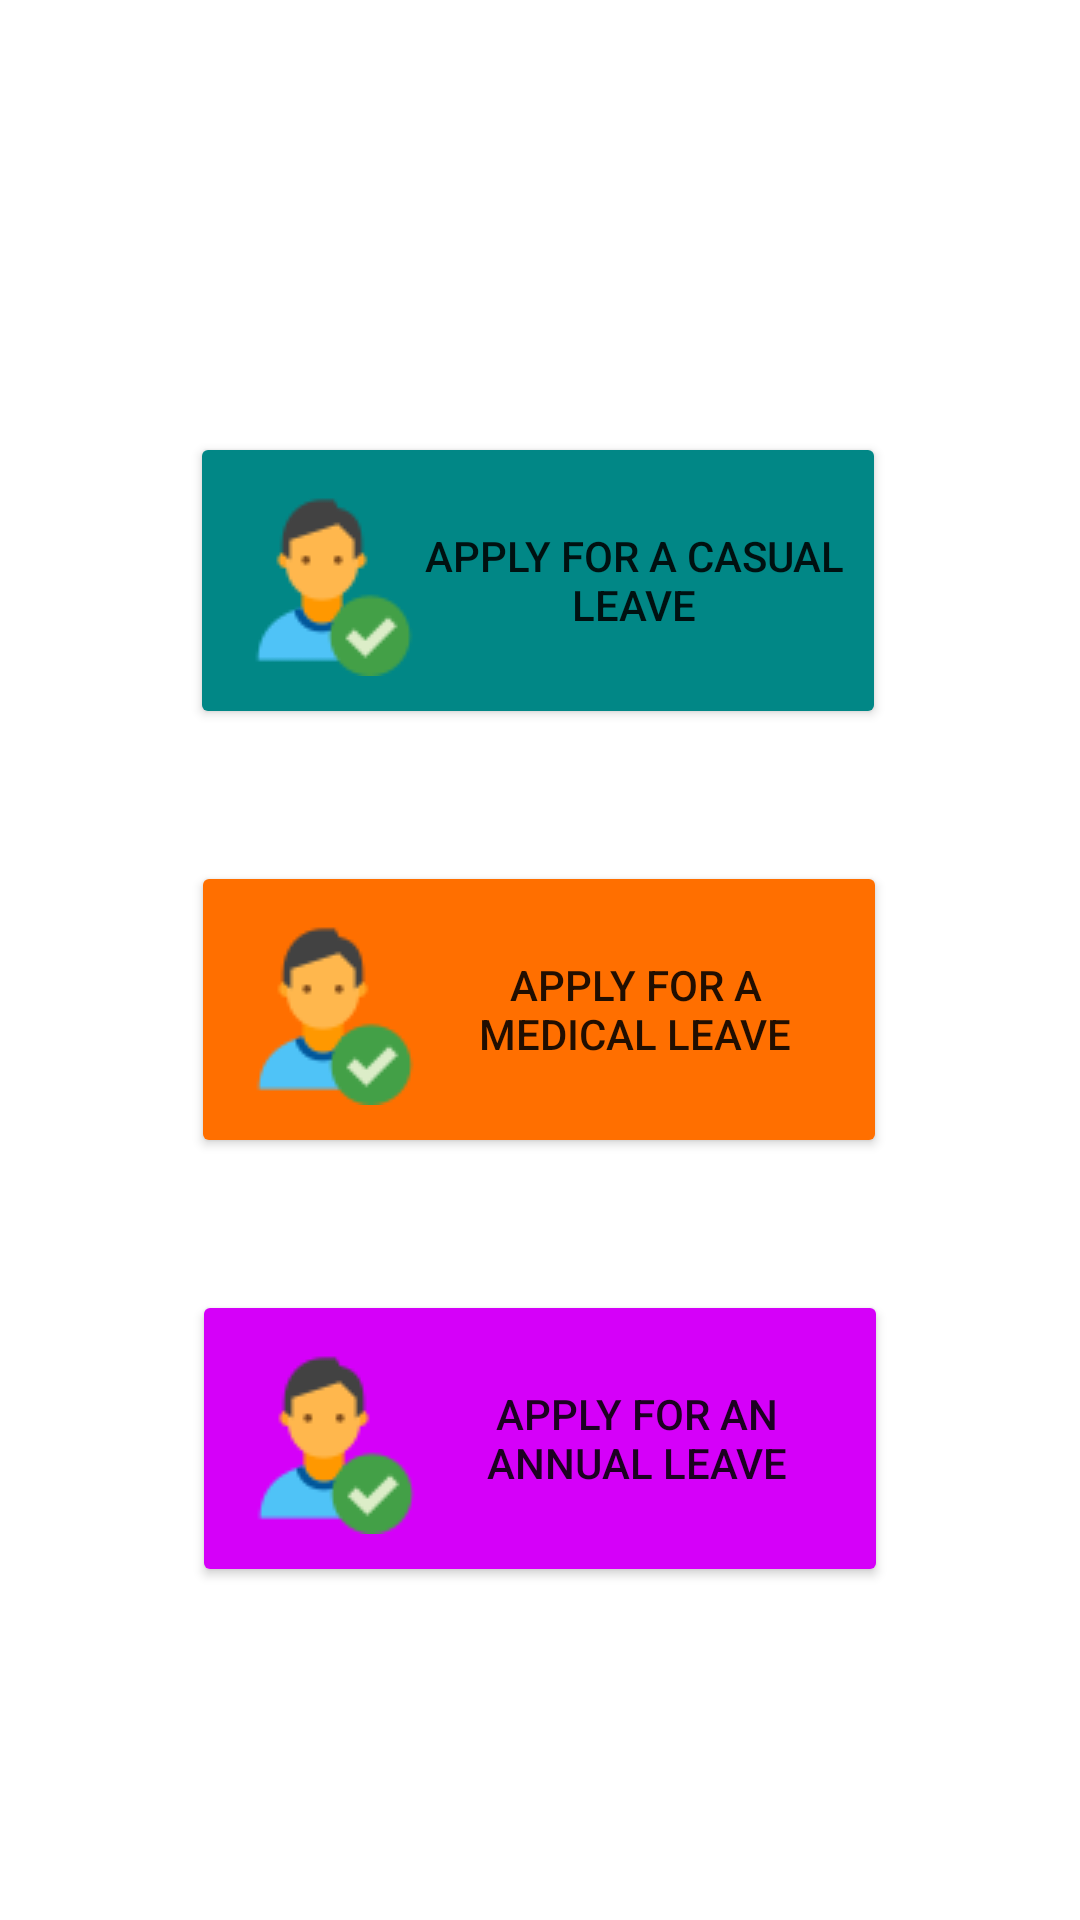

Here is an Android app screen rendered from its layout file. Give the layout XML and the strings, colors and styles it references.
<!-- AndroidManifest.xml: application theme Theme.LeaveManagementSystem -->
<!-- res/layout/activity_leaves__for__jane.xml -->
<?xml version="1.0" encoding="utf-8"?>
<androidx.constraintlayout.widget.ConstraintLayout xmlns:android="http://schemas.android.com/apk/res/android"
    xmlns:app="http://schemas.android.com/apk/res-auto"
    xmlns:tools="http://schemas.android.com/tools"
    android:layout_width="match_parent"
    android:layout_height="match_parent"
    android:background="@drawable/john"
    tools:context=".Leaves_For_Jane">


    <Button

        android:id="@+id/btn_casual_jane"
        android:layout_width="232dp"
        android:layout_height="99dp"
        android:layout_marginTop="144dp"
        android:backgroundTint="@color/teal_700"
        android:drawableLeft="@drawable/apply"
        android:gravity="center"
        android:text="Apply for a casual leave"
        android:textAlignment="center"
        app:layout_constraintEnd_toEndOf="parent"
        app:layout_constraintHorizontal_bias="0.496"
        app:layout_constraintStart_toStartOf="parent"
        app:layout_constraintTop_toTopOf="parent"
        tools:ignore="RtlHardcoded" />

    <Button
        android:id="@+id/btn_medical_jane"
        android:layout_width="232dp"
        android:layout_height="99dp"
        android:layout_marginTop="44dp"
        android:backgroundTint="@color/colorAmber_900"
        android:drawableLeft="@drawable/apply"
        android:gravity="center"
        android:text="Apply for a medical leave"
        android:textAlignment="center"
        app:layout_constraintEnd_toEndOf="parent"
        app:layout_constraintHorizontal_bias="0.498"
        app:layout_constraintStart_toStartOf="parent"
        app:layout_constraintTop_toBottomOf="@+id/btn_casual_jane"
        tools:ignore="RtlHardcoded" />

    <Button

        android:id="@+id/btn_annual_jane"
        android:layout_width="232dp"
        android:layout_height="99dp"
        android:layout_marginTop="44dp"
        android:backgroundTint="@color/colorPurple_A400"
        android:drawableLeft="@drawable/apply"
        android:text="Apply for an annual leave"
        app:layout_constraintEnd_toEndOf="parent"
        app:layout_constraintHorizontal_bias="0.499"
        app:layout_constraintStart_toStartOf="parent"
        app:layout_constraintTop_toBottomOf="@+id/btn_medical_jane"
        tools:ignore="RtlHardcoded" />


</androidx.constraintlayout.widget.ConstraintLayout>
<!-- resources referenced by this layout -->
<resources>
  <color name="colorAmber_900">#FF6F00</color>
  <color name="colorPurple_A400">#D500F9</color>
  <color name="teal_700">#FF018786</color>
  <!-- drawable apply: png bitmap (drawable, 2436 bytes) -->
  <style name="Theme.LeaveManagementSystem" parent="Theme.MaterialComponents.DayNight.DarkActionBar">
          
          <item name="colorPrimary">@color/purple_500</item>
          <item name="colorPrimaryVariant">@color/purple_700</item>
          <item name="colorOnPrimary">@color/white</item>
          
          <item name="colorSecondary">@color/teal_200</item>
          <item name="colorSecondaryVariant">@color/teal_700</item>
          <item name="colorOnSecondary">@color/black</item>
          
          <item name="android:statusBarColor" tools:targetApi="l">?attr/colorPrimaryVariant</item>
          
      </style>
  <color name="purple_500">#FF6200EE</color>
  <color name="purple_700">#FF3700B3</color>
  <color name="white">#FFFFFFFF</color>
  <color name="teal_200">#FF03DAC5</color>
  <color name="black">#FF000000</color>
</resources>
